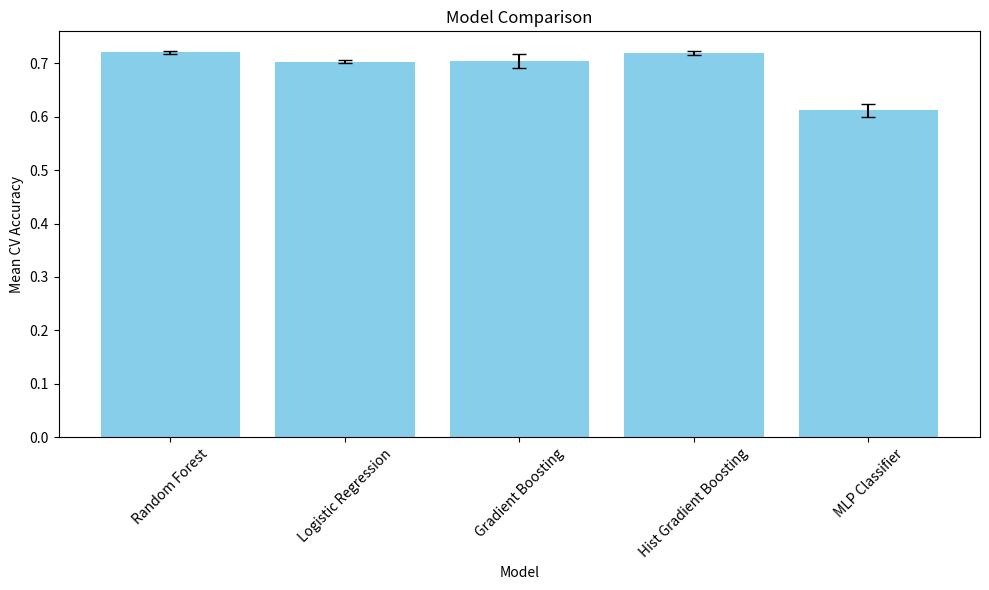

The script that saved this image: (Note: this script raises an exception after producing the figure.)
import matplotlib.pyplot as plt
import numpy as np

cv_scores = {
    'Random Forest': [0.71944444, 0.72382155, 0.72390572, 0.71734007, 0.71868687],
    'Logistic Regression': [0.70210438, 0.70765993, 0.70286195, 0.69882155, 0.70227273],
    'Gradient Boosting': [0.70345118, 0.71254209, 0.71607744, 0.6776936, 0.70917508],
    'Hist Gradient Boosting': [0.71877104, 0.71809764, 0.72306397, 0.71321549, 0.72171717],
    'MLP Classifier': [0.6209596, 0.5986532, 0.60984848, 0.63038721, 0.5986532]
}

# Calculate mean CV accuracy for each model
mean_cv_scores = {model: np.mean(scores) for model, scores in cv_scores.items()}

# Calculate standard deviation for CV accuracy for each model
std_cv_scores = {model: np.std(scores) for model, scores in cv_scores.items()}

# Plotting
plt.figure(figsize=(10, 6))
models = list(mean_cv_scores.keys())
mean_scores = list(mean_cv_scores.values())
std_scores = list(std_cv_scores.values())

# Error bar for standard deviation
plt.bar(models, mean_scores, yerr=std_scores, capsize=5, color='skyblue')
plt.xlabel('Model')
plt.ylabel('Mean CV Accuracy')
plt.title('Model Comparison')
plt.xticks(rotation=45)
plt.tight_layout()
plt.show()

# Saving the plot
plt.savefig('images/model_comparison.png')

# Saving statistics to a CSV file
import pandas as pd
df_stats = pd.DataFrame({
    "Model": models,
    "Mean CV Accuracy": mean_scores,
    "Std Deviation": std_scores
})
df_stats.to_csv('model_cv_stats.csv', index=False)

# Prepare the data for plotting
models = list(cv_scores.keys())
all_scores = np.array(list(cv_scores.values()))

# Plotting the distribution of CV scores for each model
plt.figure(figsize=(14, 6))
plt.boxplot(all_scores.T, labels=models, showmeans=True)
plt.xlabel('Model')
plt.ylabel('CV Accuracy')
plt.title('Distribution of CV Accuracy Scores by Model')
plt.grid(True, linestyle='--', alpha=0.6)
plt.tight_layout()
plt.savefig('cv_score_distribution.png')
plt.show()

# Adding ranking based on Mean CV Accuracy
mean_cv_scores = {model: np.mean(scores) for model, scores in cv_scores.items()}
sorted_mean_cv_scores = dict(sorted(mean_cv_scores.items(), key=lambda item: item[1], reverse=True))

print("Ranking of Models by Mean CV Accuracy:")
for rank, (model, score) in enumerate(sorted_mean_cv_scores.items(), start=1):
    print(f"{rank}. {model}: {score:.4f}")

# Saving the detailed statistics and rankings to a CSV file
df_stats = pd.DataFrame({
    "Model": models,
    "Mean CV Accuracy": [mean_cv_scores[model] for model in models],
    "Std Deviation": [np.std(cv_scores[model]) for model in models],
    "Rank": [sorted(models, key=lambda x: mean_cv_scores[x], reverse=True).index(x)+1 for x in models]
})
df_stats.to_csv('model_detailed_stats_and_ranking.csv', index=False)